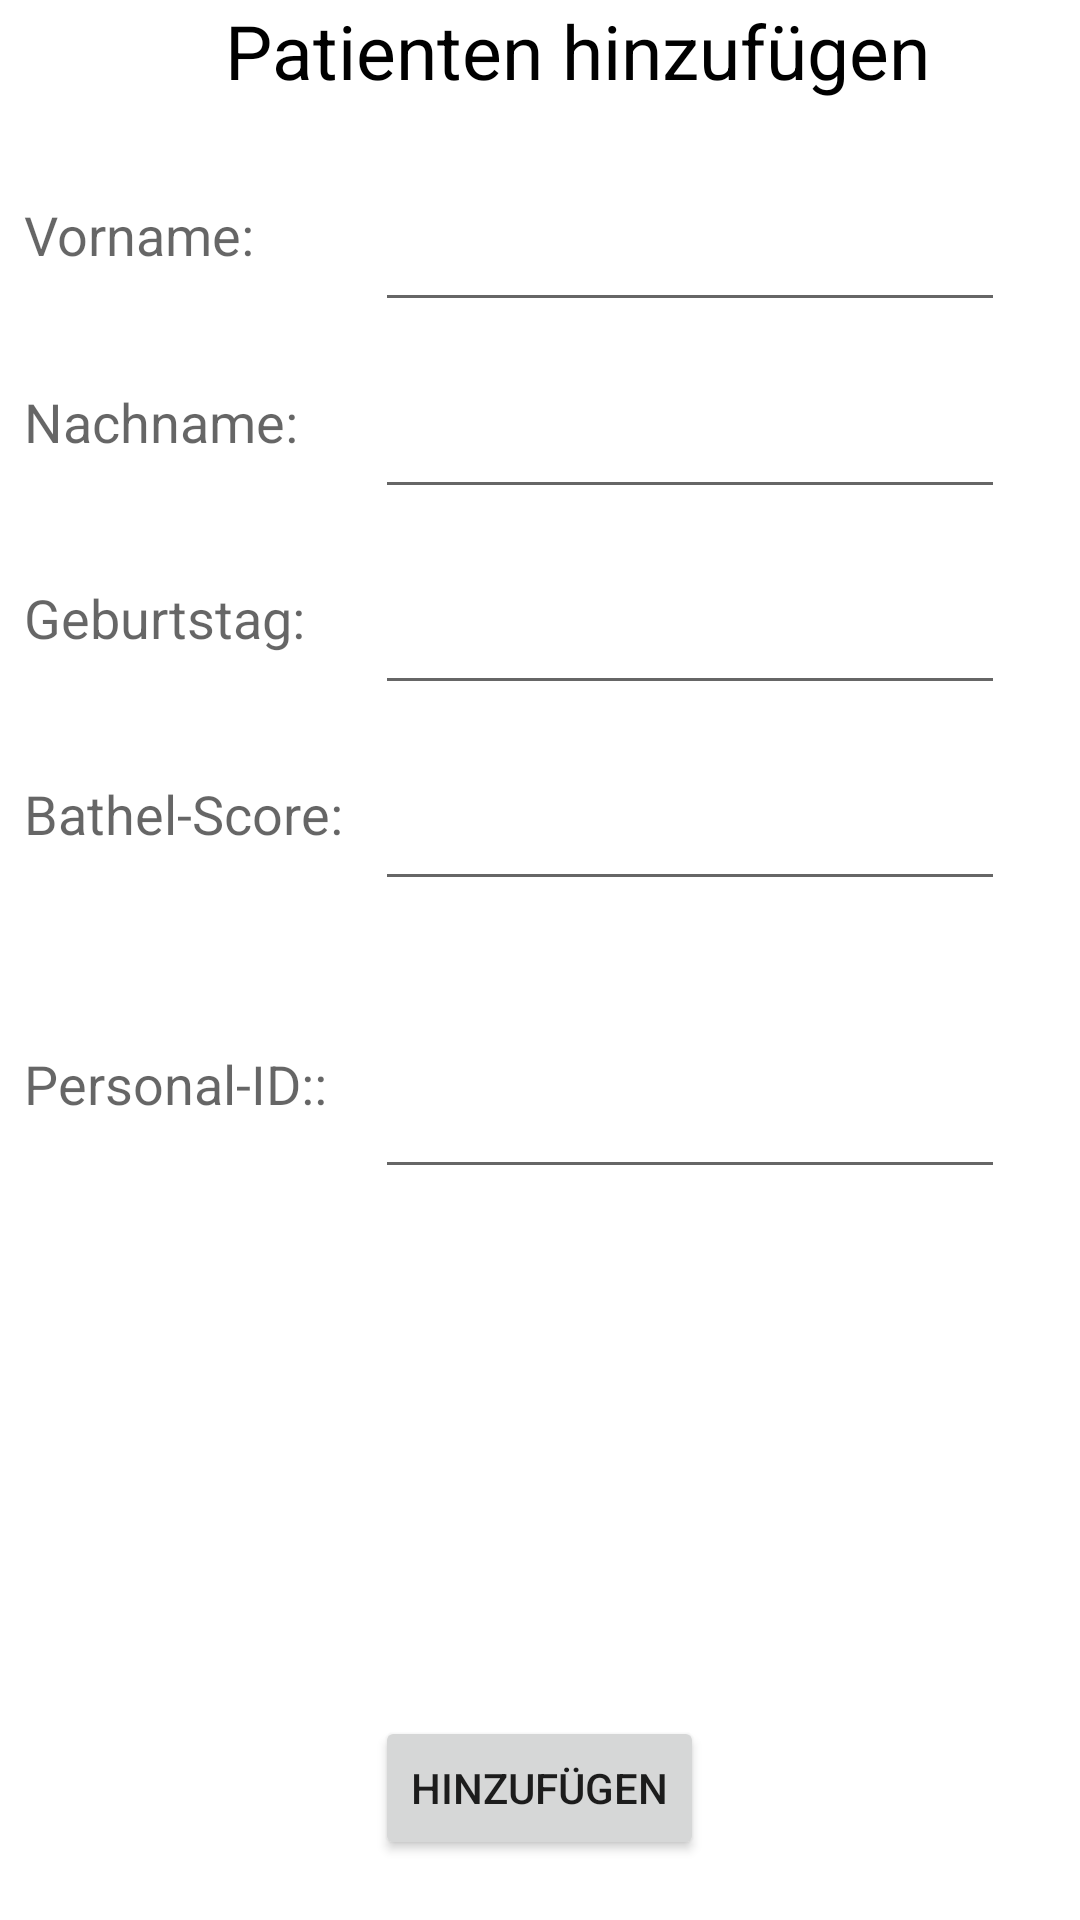

Here is an Android app screen rendered from its layout file. Give the layout XML and the strings, colors and styles it references.
<!-- AndroidManifest.xml: application theme Theme.Telemedizin -->
<!-- res/layout/activity_patienten_adden.xml -->
<?xml version="1.0" encoding="utf-8"?>
<RelativeLayout xmlns:android="http://schemas.android.com/apk/res/android"
    xmlns:tools="http://schemas.android.com/tools"
    android:layout_width="match_parent"
    android:layout_height="match_parent"
    tools:context=".PatientenAdden">

    <TextView
        android:layout_width="wrap_content"
        android:layout_height="wrap_content"
        android:layout_marginLeft="75dp"
        android:text="Patienten hinzufügen"
        android:textColor="@color/black"
        android:textSize="25dp" />

    <RelativeLayout
        android:layout_width="match_parent"
        android:layout_height="700dp"
        android:layout_marginTop="30dp">

        <Button
            android:id="@+id/btnAdd_Contact"
            android:layout_width="wrap_content"
            android:layout_height="wrap_content"
            android:layout_alignParentBottom="true"
            android:layout_centerHorizontal="true"
            android:layout_marginBottom="20dp"
            android:text="Hinzufügen" />

        <EditText
            android:id="@+id/txtFirstname"
            android:layout_width="wrap_content"
            android:layout_height="wrap_content"
            android:layout_alignStart="@+id/txtGebDatum"
            android:layout_alignLeft="@+id/txtGebDatum"
            android:layout_marginTop="36dp"
            android:ems="10"
            android:inputType="textPersonName" />

        <EditText
            android:id="@+id/txtGebDatum"
            android:layout_width="wrap_content"
            android:layout_height="wrap_content"
            android:layout_alignStart="@+id/btnAdd_Contact"
            android:layout_alignLeft="@+id/btnAdd_Contact"
            android:layout_alignTop="@+id/lblTelephone"
            android:ems="10"
            android:inputType="phone" />

        <TextView
            android:id="@+id/lblName"
            android:layout_width="wrap_content"
            android:layout_height="wrap_content"
            android:layout_alignTop="@+id/txtFirstname"
            android:layout_alignParentStart="true"
            android:layout_alignParentLeft="true"
            android:layout_marginLeft="8dp"
            android:text="Vorname:"
            android:textAppearance="?android:attr/textAppearanceMedium" />

        <TextView
            android:id="@+id/lblTelephone"
            android:layout_width="wrap_content"
            android:layout_height="wrap_content"
            android:layout_below="@+id/txtLastname"
            android:layout_alignParentStart="true"
            android:layout_alignParentLeft="true"
            android:layout_marginLeft="8dp"
            android:layout_marginTop="24dp"
            android:text="Geburtstag:"
            android:textAppearance="?android:attr/textAppearanceMedium" />

        <TextView
            android:id="@+id/lblLastname"
            android:layout_width="wrap_content"
            android:layout_height="wrap_content"
            android:layout_below="@+id/txtFirstname"
            android:layout_alignParentStart="true"
            android:layout_alignParentLeft="true"
            android:layout_marginLeft="8dp"
            android:layout_marginTop="21dp"
            android:text="Nachname:"
            android:textAppearance="?android:attr/textAppearanceMedium" />

        <EditText
            android:id="@+id/txtLastname"
            android:layout_width="wrap_content"
            android:layout_height="wrap_content"
            android:layout_alignStart="@+id/txtGebDatum"
            android:layout_alignLeft="@+id/txtGebDatum"
            android:layout_alignTop="@+id/lblLastname"
            android:ems="10"
            android:inputType="textPersonName" />


        <EditText
            android:id="@+id/txtBathelScore"
            android:layout_width="wrap_content"
            android:layout_height="wrap_content"
            android:layout_below="@+id/txtGebDatum"
            android:layout_alignStart="@+id/txtGebDatum"
            android:layout_alignLeft="@+id/txtGebDatum"
            android:layout_marginTop="24dp"
            android:ems="10"
            android:inputType="textEmailAddress" />

        <TextView
            android:id="@+id/lblEmail"
            android:layout_width="wrap_content"
            android:layout_height="wrap_content"
            android:layout_alignTop="@+id/txtBathelScore"
            android:layout_alignParentStart="true"
            android:layout_alignParentLeft="true"
            android:layout_marginLeft="8dp"
            android:text="Bathel-Score:"
            android:textAppearance="?android:attr/textAppearanceMedium" />

        <TextView
            android:id="@+id/lblPersonal"
            android:layout_width="wrap_content"
            android:layout_height="wrap_content"
            android:layout_alignTop="@+id/txtBathelScore"
            android:layout_alignParentStart="true"
            android:layout_alignParentLeft="true"
            android:layout_marginLeft="8dp"
            android:layout_marginTop="90dp"
            android:text="Personal-ID::"
            android:textAppearance="?android:attr/textAppearanceMedium" />

        <EditText
            android:id="@+id/txtPersonal"
            android:layout_width="wrap_content"
            android:layout_height="wrap_content"
            android:layout_below="@+id/txtGebDatum"
            android:layout_alignStart="@+id/txtGebDatum"
            android:layout_alignLeft="@+id/txtGebDatum"
            android:layout_marginTop="120dp"
            android:ems="10"
            android:inputType="textEmailAddress" />
    </RelativeLayout>


</RelativeLayout>
<!-- resources referenced by this layout -->
<resources>
  <style name="Theme.Telemedizin" parent="Theme.MaterialComponents.DayNight.DarkActionBar">
          
          <item name="colorPrimary">@color/purple_500</item>
          <item name="colorPrimaryVariant">@color/purple_700</item>
          <item name="colorOnPrimary">@color/white</item>
          
          <item name="colorSecondary">@color/teal_200</item>
          <item name="colorSecondaryVariant">@color/teal_700</item>
          <item name="colorOnSecondary">@color/black</item>
          
          <item name="android:statusBarColor" tools:targetApi="l">?attr/colorPrimaryVariant</item>
          
      </style>
  <!-- not gathered from this repository: default colours our renderer supplied (Android Studio template values) -->
  <color name="purple_500">#FF6200EE</color>
  <color name="purple_700">#FF3700B3</color>
  <color name="teal_200">#FF03DAC5</color>
  <color name="teal_700">#FF018786</color>
  <color name="black">#FF000000</color>
  <color name="white">#FFFFFFFF</color>
</resources>
